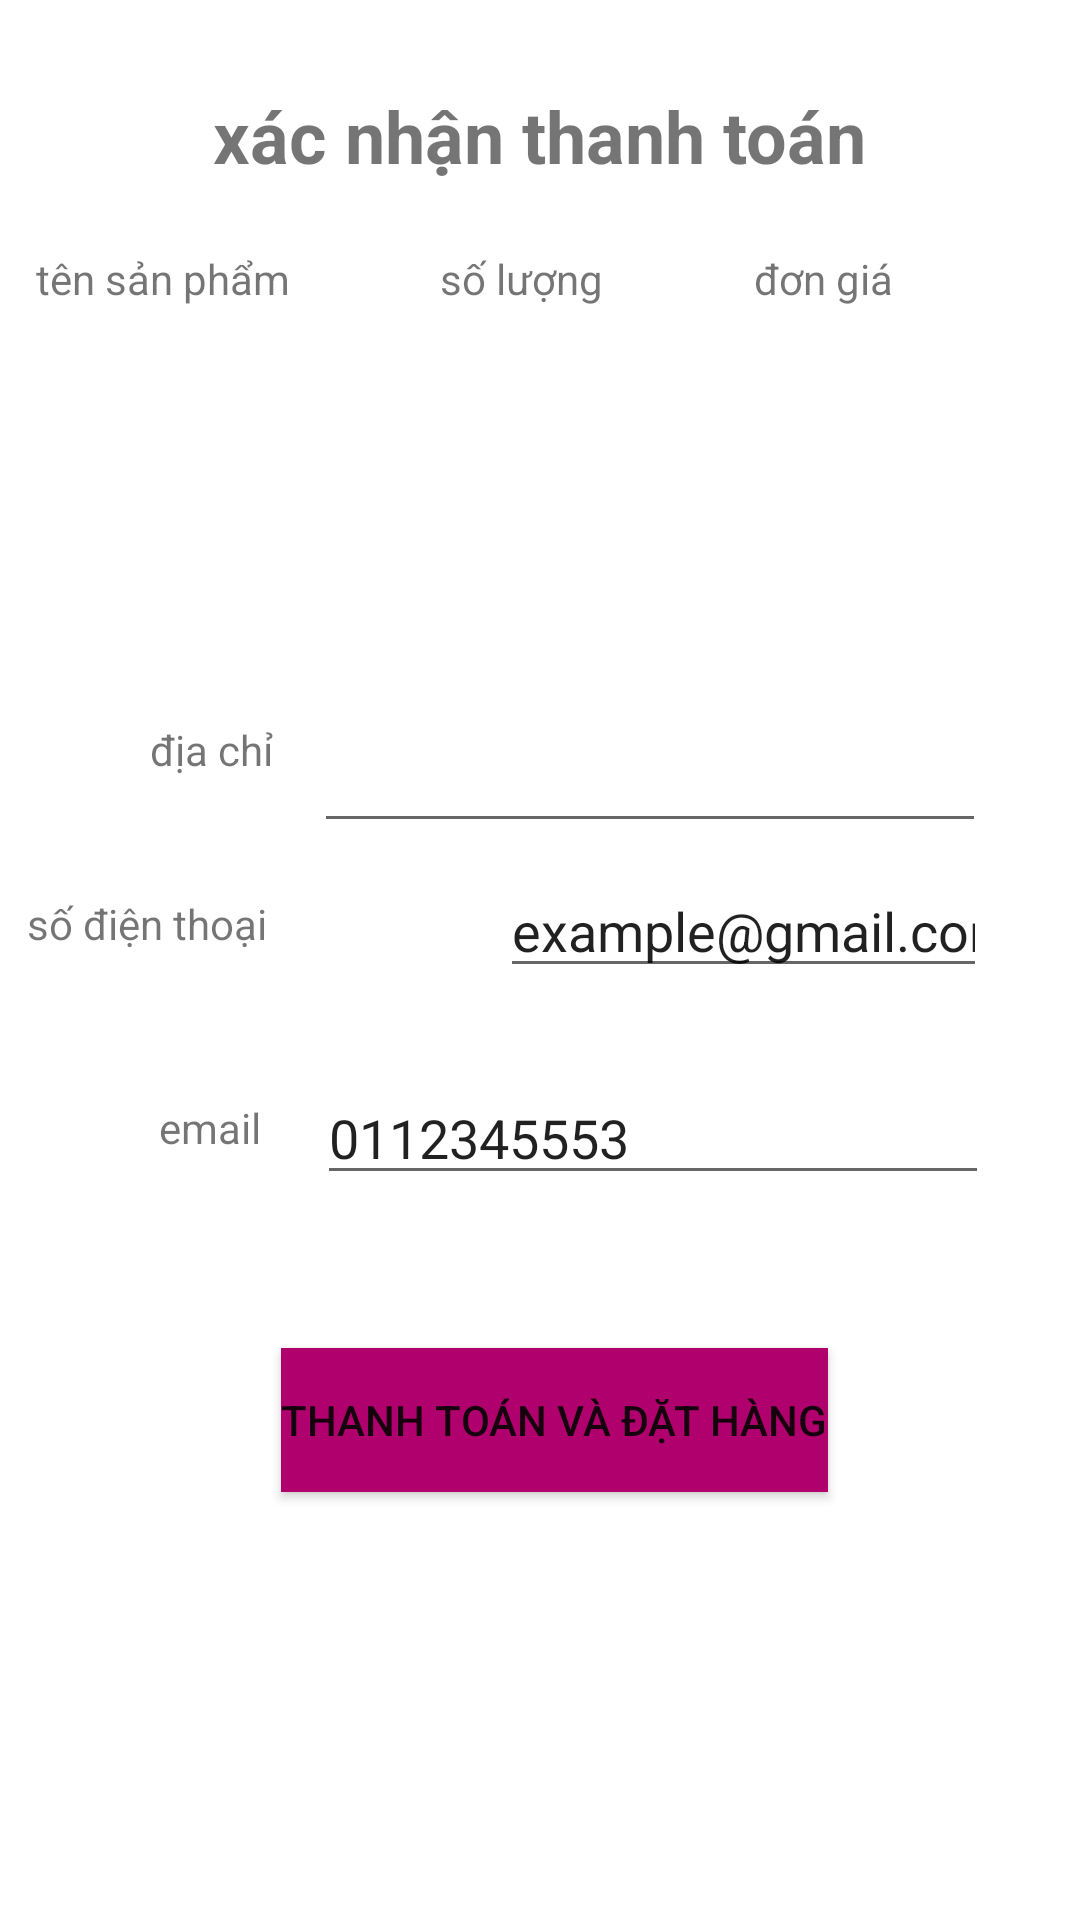

Android layout source for this screen:
<!-- AndroidManifest.xml: application theme Theme.Croz -->
<!-- res/layout/activity_thanh_toan.xml -->
<?xml version="1.0" encoding="utf-8"?>
<RelativeLayout xmlns:android="http://schemas.android.com/apk/res/android"
    xmlns:app="http://schemas.android.com/apk/res-auto"
    xmlns:tools="http://schemas.android.com/tools"
    android:layout_width="match_parent"
    android:layout_height="match_parent"
    tools:context=".thanhtoan.ThanhToanActivity">
<LinearLayout
    android:layout_width="match_parent"
    android:layout_height="wrap_content"
    android:layout_below="@+id/lblThanhToan"
    android:layout_marginTop="10dp"
    android:padding="12dp"
    android:orientation="horizontal">
    <TextView
        android:id="@+id/orderTenSp"
        android:layout_width="wrap_content"
        android:layout_height="wrap_content"
        android:text="tên sản phẩm"
        android:layout_weight="1"
        android:textSize="14sp">

    </TextView>

    <TextView
        android:layout_width="wrap_content"
        android:layout_height="wrap_content"
        android:text="số lượng"
        android:textSize="14sp"
        android:layout_weight="1"
        android:id="@+id/orderSoLuong"
        >

    </TextView>
    <TextView
        android:id="@+id/orderDonGia"
        android:textSize="14sp"
        android:layout_weight="1"
        android:layout_width="wrap_content"
        android:layout_height="wrap_content"
        android:text="đơn giá"
        >

    </TextView>
</LinearLayout>

    <EditText
        android:id="@+id/txtSdt"
        android:layout_width="224dp"
        android:layout_height="wrap_content"
        android:layout_above="@+id/btnmomo"
        android:layout_alignEnd="@+id/txtEmail"
        android:layout_alignBottom="@+id/btnmomo"
        android:layout_marginTop="60dp"
        android:layout_marginEnd="-1dp"
        android:layout_marginBottom="99dp"
        android:ems="10"
        android:inputType="text"
        android:text="0112345553"
        app:layout_constraintBottom_toBottomOf="@+id/txtEmail"
        app:layout_constraintEnd_toEndOf="parent"
        app:layout_constraintStart_toEndOf="@+id/lblSdt" />

    <Button
        android:id="@+id/btnmomo"

        android:layout_width="wrap_content"
        android:layout_height="wrap_content"
        android:layout_below="@+id/lblEmail"
        android:layout_alignParentEnd="true"

        android:layout_marginTop="64dp"
        android:layout_marginEnd="84dp"
        android:background="#b0006d"
        android:layout_centerInParent="true"
        android:text="Thanh toán và đặt hàng" />

    <TextView
        android:id="@+id/lblThanhToan"
        android:layout_width="wrap_content"
        android:layout_height="wrap_content"

        android:layout_centerHorizontal="true"

        android:layout_marginTop="29dp"
        android:text="xác nhận thanh toán"
        android:textSize="24sp"
        android:textStyle="bold"

        app:layout_constraintTop_toTopOf="parent" />

    <TextView
        android:id="@+id/lblSdt"
        android:layout_width="wrap_content"
        android:layout_height="wrap_content"
        android:layout_below="@+id/lblDiaChiGiaoHang"
        android:layout_alignStart="@+id/lblDiaChiGiaoHang"
        android:layout_alignLeft="@+id/lblDiaChiGiaoHang"
        android:layout_alignParentStart="true"
        android:layout_marginStart="9dp"
        android:layout_marginLeft="-41dp"
        android:layout_marginTop="39dp"
        android:layout_marginEnd="35dp"
        android:text="số điện thoại"
        app:layout_constraintEnd_toStartOf="@+id/txtSdt"
        app:layout_constraintStart_toStartOf="parent" />

    <TextView
        android:id="@+id/lblEmail"
        android:layout_width="wrap_content"
        android:layout_height="wrap_content"

        android:layout_below="@+id/lblDiaChiGiaoHang"
        android:layout_alignStart="@+id/lblSdt"
        android:layout_marginStart="44dp"
        android:layout_marginTop="107dp"
        android:text="email"
        app:layout_constraintBottom_toTopOf="@+id/lblDiaChiGiaoHang"
        app:layout_constraintStart_toStartOf="parent" />

    <EditText
        android:id="@+id/txtEmail"
        android:layout_width="206dp"
        android:layout_height="wrap_content"
        android:layout_alignStart="@+id/btnmomo"
        android:layout_alignBottom="@+id/btnmomo"
        android:layout_alignParentEnd="true"
        android:layout_centerVertical="true"
        android:layout_marginStart="73dp"
        android:layout_marginEnd="31dp"
        android:layout_marginBottom="168dp"
        android:ems="10"
        android:inputType="text"
        android:text="example@gmail.com"
        app:layout_constraintBottom_toTopOf="@+id/lblDiaChi"
        app:layout_constraintEnd_toEndOf="@+id/txtSdt" />

    <EditText
        android:id="@+id/txtDiaChi"
        android:layout_width="224dp"
        android:layout_height="wrap_content"
        android:layout_above="@+id/txtEmail"
        android:layout_alignEnd="@+id/btnmomo"
        android:layout_marginStart="6dp"
        android:layout_marginEnd="-53dp"
        android:layout_marginBottom="7dp"
        android:ems="10"
        android:inputType="text"
        app:layout_constraintBottom_toBottomOf="@+id/lblDiaChiGiaoHang"
        app:layout_constraintStart_toEndOf="@+id/lblDiaChiGiaoHang" />

    <TextView
        android:id="@+id/lblDiaChiGiaoHang"
        android:layout_width="wrap_content"
        android:layout_height="wrap_content"
        android:layout_below="@+id/recycleViewBillItem"
        android:layout_alignParentStart="true"
        android:layout_alignParentLeft="true"
        android:layout_marginLeft="50dp"
        android:layout_marginTop="-400dp"
        android:text="địa chỉ" />

    <androidx.recyclerview.widget.RecyclerView
        android:id="@+id/recycleViewBillItem"
        android:layout_width="match_parent"
        android:layout_height="193dp"
        android:layout_alignParentStart="true"
        android:layout_alignParentTop="true"
        android:layout_alignParentBottom="true"
        android:layout_centerHorizontal="true"
        android:layout_marginStart="0dp"
        android:layout_marginTop="114dp"
        android:layout_marginBottom="424dp" />

</RelativeLayout>
<!-- resources referenced by this layout -->
<resources>
  <style name="Theme.Croz" parent="Theme.MaterialComponents.DayNight.DarkActionBar">
  
  
  
  
  
  
  
      </style>
</resources>
